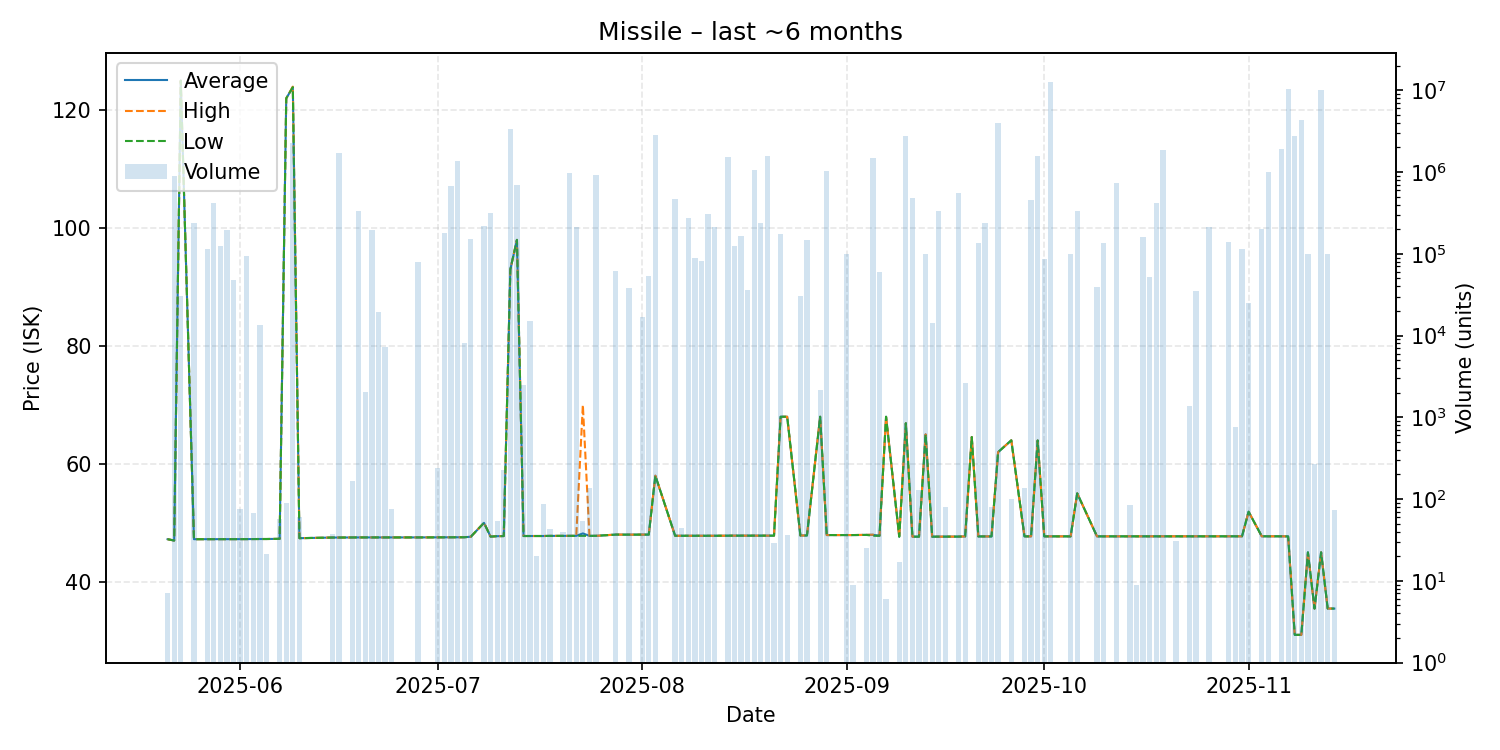

Source data for this figure (header and first rows):
date, average, highest, lowest, order_count, volume
2025-05-21, 47.23, 47.23, 47.23, 1, 7
2025-05-22, 47.0, 47.0, 47.0, 1, 895904
2025-05-23, 125.0, 125.0, 125.0, 3, 30098
2025-05-25, 47.23, 47.23, 47.23, 2, 240051
2025-05-27, 47.23, 47.23, 47.23, 2, 112880
2025-05-28, 47.23, 47.23, 47.23, 4, 417289
2025-05-29, 47.23, 47.23, 47.23, 1, 123420
2025-05-30, 47.24, 47.24, 47.24, 1, 193173
2025-05-31, 47.24, 47.24, 47.24, 2, 47271
2025-06-01, 47.24, 47.24, 47.24, 1, 75
2025-06-02, 47.25, 47.25, 47.25, 1, 93373
2025-06-03, 47.25, 47.25, 47.25, 2, 67
2025-06-04, 47.26, 47.26, 47.26, 2, 13504
2025-06-05, 47.26, 47.26, 47.26, 1, 21
2025-06-07, 47.29, 47.29, 47.29, 1, 57
2025-06-08, 122.0, 122.0, 122.0, 1, 89
2025-06-09, 123.9, 124.0, 123.9, 8, 2232600
2025-06-10, 47.4, 47.4, 47.4, 1, 60
2025-06-15, 47.51, 47.51, 47.51, 1, 37
2025-06-16, 47.51, 47.51, 47.51, 5, 1717100
2025-06-18, 47.53, 47.53, 47.53, 2, 164
2025-06-19, 47.53, 47.53, 47.53, 3, 331356
2025-06-20, 47.53, 47.53, 47.53, 1, 2049
2025-06-21, 47.53, 47.53, 47.53, 1, 192984
2025-06-22, 47.53, 47.53, 47.53, 2, 19395
2025-06-23, 47.53, 47.53, 47.53, 3, 7146
2025-06-24, 47.53, 47.53, 47.53, 1, 76
2025-06-28, 47.53, 47.53, 47.53, 2, 79365
2025-07-01, 47.55, 47.55, 47.55, 3, 242
2025-07-02, 47.55, 47.55, 47.55, 1, 181585
2025-07-03, 47.55, 47.55, 47.55, 3, 670715
2025-07-04, 47.56, 47.56, 47.56, 1, 1362467
2025-07-05, 47.56, 47.56, 47.56, 1, 8166
2025-07-06, 47.65, 47.65, 47.65, 1, 149563
2025-07-08, 50.0, 50.0, 50.0, 3, 220809
2025-07-09, 47.67, 47.67, 47.67, 2, 316591
2025-07-10, 47.74, 47.74, 47.74, 2, 54
2025-07-11, 47.76, 47.76, 47.76, 4, 229
2025-07-12, 93.0, 93.0, 93.0, 6, 3343033
2025-07-13, 98.0, 98.0, 98.0, 6, 687769
2025-07-14, 47.77, 47.77, 47.77, 2, 2474
2025-07-15, 47.77, 47.77, 47.77, 1, 14850
2025-07-16, 47.77, 47.77, 47.77, 1, 20
2025-07-17, 47.77, 47.77, 47.77, 1, 86
2025-07-18, 47.79, 47.79, 47.79, 1, 43
2025-07-20, 47.79, 47.79, 47.79, 1, 39
2025-07-21, 47.8, 47.8, 47.8, 1, 960000
2025-07-22, 47.8, 47.8, 47.8, 3, 212728
2025-07-23, 48.21, 69.99, 47.8, 2, 54
2025-07-24, 47.8, 47.8, 47.8, 3, 137
2025-07-25, 47.8, 47.8, 47.8, 2, 928500
2025-07-28, 48.01, 48.01, 48.01, 4, 61522
2025-07-30, 48.0, 48.0, 48.0, 1, 37979
2025-08-01, 48.01, 48.01, 48.01, 2, 16671
2025-08-02, 48.01, 48.01, 48.01, 1, 54151
2025-08-03, 58.0, 58.0, 58.0, 5, 2862969
2025-08-06, 47.81, 47.81, 47.81, 2, 466844
2025-08-07, 47.81, 47.81, 47.81, 1, 44
2025-08-08, 47.81, 47.81, 47.81, 2, 276681
2025-08-09, 47.81, 47.81, 47.81, 4, 88336
... 74 more rows
